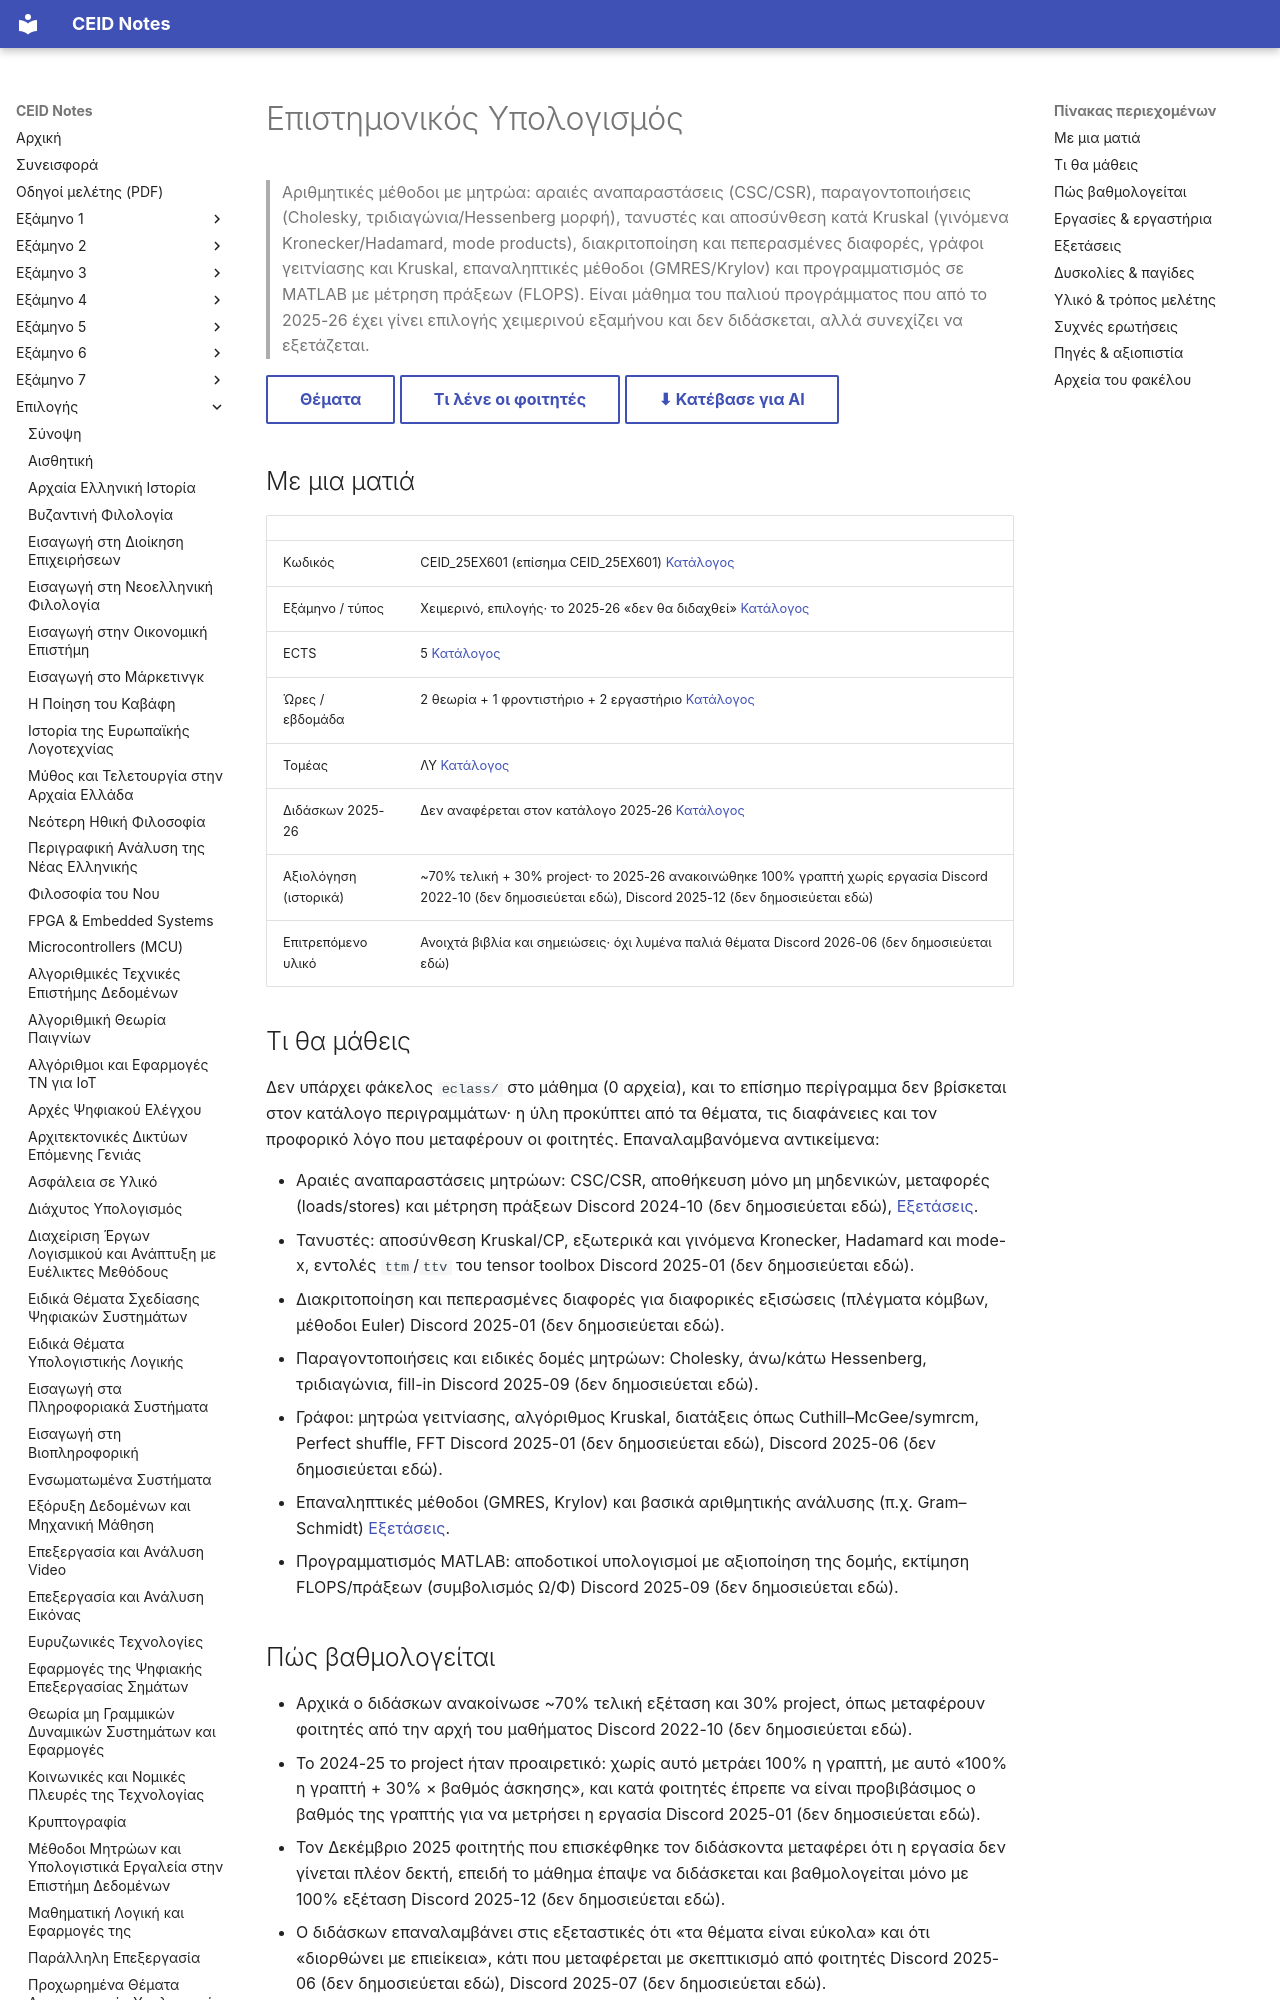

repository: kdngiorgos/ceid-notes · page: Electives (Μαθήματα Επιλογής)/Χειμερινά (Winter-Fall)/Επιστημονικός Υπολογισμός - CEID_25ΕΧ601/index.html · generator: mkdocs

---
code: CEID_25EX601
title: "Επιστημονικός Υπολογισμός"
category: elective
code_aliases: [CEID_25ΕΧ601, CEID_25EX601, "25EX601", "25ΕΧ601"]
semester: null
season: winter
ects: 5
hours: {theory: 2, tutorial: 1, lab: 2}
sector: ΛΥ
difficulty: null
grading_summary: "Ιστορικά ~70% τελική εξέταση + 30% εργασία· από το 2025-26 (που το μάθημα δεν διδάσκεται) 100% τελική γραπτή, χωρίς εργασία"
exam_sessions: ["2021-02-proodos", "2021-05", "2021-06", "2021-09", "2022-01", "2022-02-a", "2022-02-b", "2022-06", "2022-06-b", "2023-01", "2024-06", "2024-08", "2025-01", "2025-01-lab", "2025-09"]
sources: [../../../catalog/curriculum.md, "discord/ (13 περίοδοι, 2020-21 έως 2026-27)", "Previous Exams/", other/]
last_reviewed: 2026-10-07
---
# Επιστημονικός Υπολογισμός

> Αριθμητικές μέθοδοι με μητρώα: αραιές αναπαραστάσεις (CSC/CSR), παραγοντοποιήσεις (Cholesky, τριδιαγώνια/Hessenberg μορφή), τανυστές και αποσύνθεση κατά Kruskal (γινόμενα Kronecker/Hadamard, mode products), διακριτοποίηση και πεπερασμένες διαφορές, γράφοι γειτνίασης και Kruskal, επαναληπτικές μέθοδοι (GMRES/Krylov) και προγραμματισμός σε MATLAB με μέτρηση πράξεων (FLOPS). Είναι μάθημα του παλιού προγράμματος που από το 2025-26 έχει γίνει επιλογής χειμερινού εξαμήνου και δεν διδάσκεται, αλλά συνεχίζει να εξετάζεται.

[Θέματα](Previous%20Exams/README.md){ .md-button } [Τι λένε οι φοιτητές](#δυσκολίες--παγίδες){ .md-button } [⬇ Κατέβασε για AI](../../../downloads/CEID_25EX601.zip){ .md-button }


## Με μια ματιά

| | |
|---|---|
| Κωδικός | CEID_25EX601 (επίσημα CEID_25ΕΧ601) [Κατάλογος](../../../catalog/curriculum.md) |
| Εξάμηνο / τύπος | Χειμερινό, επιλογής· το 2025-26 «δεν θα διδαχθεί» [Κατάλογος](../../../catalog/curriculum.md) |
| ECTS | 5 [Κατάλογος](../../../catalog/curriculum.md) |
| Ώρες / εβδομάδα | 2 θεωρία + 1 φροντιστήριο + 2 εργαστήριο [Κατάλογος](../../../catalog/curriculum.md) |
| Τομέας | ΛΥ [Κατάλογος](../../../catalog/curriculum.md) |
| Διδάσκων 2025-26 | Δεν αναφέρεται στον κατάλογο 2025-26 [Κατάλογος](../../../catalog/curriculum.md) |
| Αξιολόγηση (ιστορικά) | ~70% τελική + 30% project· το 2025-26 ανακοινώθηκε 100% γραπτή χωρίς εργασία Discord 2022-10 (δεν δημοσιεύεται εδώ), Discord 2025-12 (δεν δημοσιεύεται εδώ) |
| Επιτρεπόμενο υλικό | Ανοιχτά βιβλία και σημειώσεις· όχι λυμένα παλιά θέματα Discord 2026-06 (δεν δημοσιεύεται εδώ) |

## Τι θα μάθεις

Δεν υπάρχει φάκελος `eclass/` στο μάθημα (0 αρχεία), και το επίσημο περίγραμμα δεν βρίσκεται στον κατάλογο περιγραμμάτων· η ύλη προκύπτει από τα θέματα, τις διαφάνειες και τον προφορικό λόγο που μεταφέρουν οι φοιτητές. Επαναλαμβανόμενα αντικείμενα:

- Αραιές αναπαραστάσεις μητρώων: CSC/CSR, αποθήκευση μόνο μη μηδενικών, μεταφορές (loads/stores) και μέτρηση πράξεων Discord 2024-10 (δεν δημοσιεύεται εδώ), [Εξετάσεις](Previous%20Exams/README.md).
- Τανυστές: αποσύνθεση Kruskal/CP, εξωτερικά και γινόμενα Kronecker, Hadamard και mode-x, εντολές `ttm`/`ttv` του tensor toolbox Discord 2025-01 (δεν δημοσιεύεται εδώ).
- Διακριτοποίηση και πεπερασμένες διαφορές για διαφορικές εξισώσεις (πλέγματα κόμβων, μέθοδοι Euler) Discord 2025-01 (δεν δημοσιεύεται εδώ).
- Παραγοντοποιήσεις και ειδικές δομές μητρώων: Cholesky, άνω/κάτω Hessenberg, τριδιαγώνια, fill-in Discord 2025-09 (δεν δημοσιεύεται εδώ).
- Γράφοι: μητρώα γειτνίασης, αλγόριθμος Kruskal, διατάξεις όπως Cuthill–McGee/symrcm, Perfect shuffle, FFT Discord 2025-01 (δεν δημοσιεύεται εδώ), Discord 2025-06 (δεν δημοσιεύεται εδώ).
- Επαναληπτικές μέθοδοι (GMRES, Krylov) και βασικά αριθμητικής ανάλυσης (π.χ. Gram–Schmidt) [Εξετάσεις](Previous%20Exams/discord_recalls.md).
- Προγραμματισμός MATLAB: αποδοτικοί υπολογισμοί με αξιοποίηση της δομής, εκτίμηση FLOPS/πράξεων (συμβολισμός Ω/Φ) Discord 2025-09 (δεν δημοσιεύεται εδώ).
